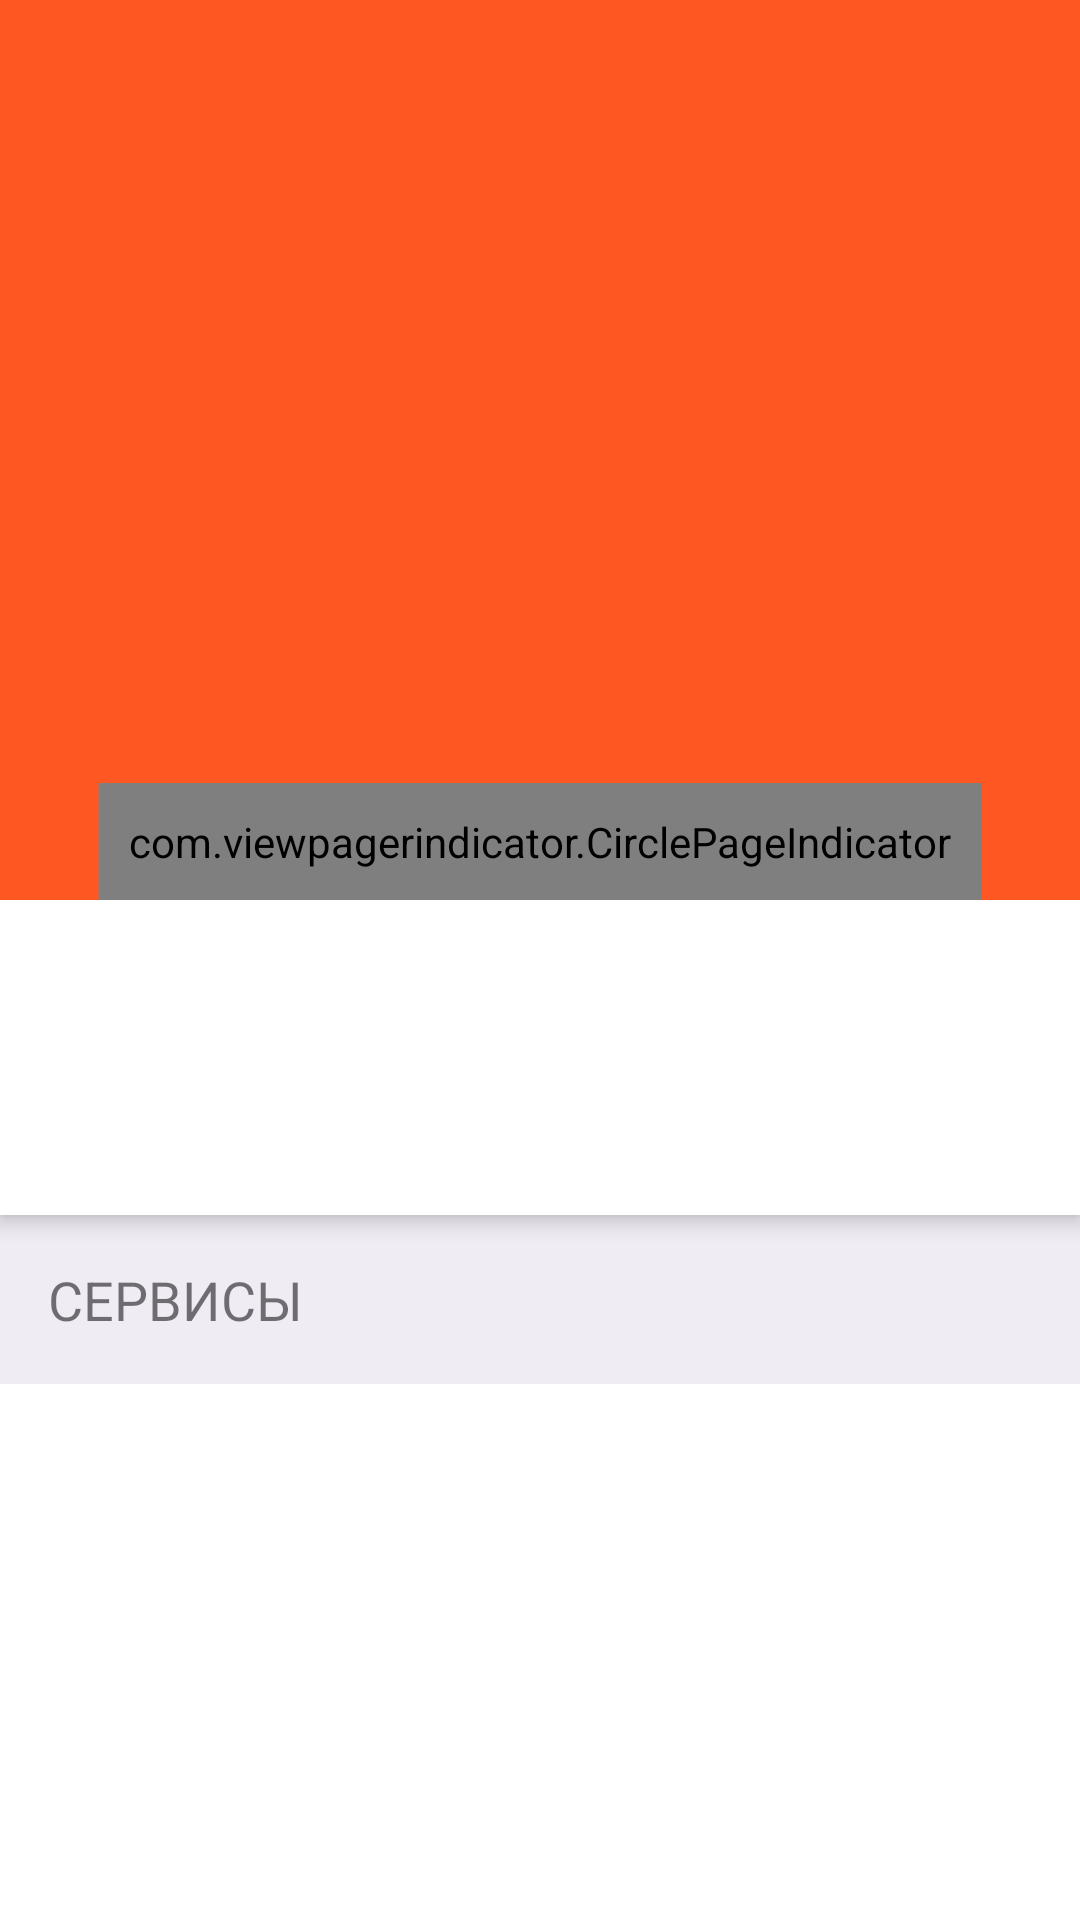

This screen was rendered from an Android layout file. Write that file and the resources it references.
<!-- AndroidManifest.xml: application theme AppTheme.NoActionBar -->
<!-- res/layout/activity_salon_detail.xml -->
<?xml version="1.0" encoding="utf-8"?>
<android.support.design.widget.CoordinatorLayout xmlns:android="http://schemas.android.com/apk/res/android"
    xmlns:app="http://schemas.android.com/apk/res-auto"
    android:layout_width="match_parent"
    android:layout_height="match_parent"
    xmlns:tools="http://schemas.android.com/tools"
    android:background="@android:color/background_light">

    <android.support.design.widget.AppBarLayout
        android:id="@+id/app_bar"
        android:layout_width="match_parent"
        android:layout_height="wrap_content"
        android:theme="@style/ThemeOverlay.AppCompat.Dark.ActionBar">

        <android.support.design.widget.CollapsingToolbarLayout
            android:id="@+id/collapse"
            android:layout_width="match_parent"
            android:layout_height="match_parent"
            app:contentScrim="?attr/colorPrimary"
            app:expandedTitleMarginEnd="64dp"
            app:expandedTitleMarginStart="48dp"
            app:expandedTitleTextAppearance="@android:color/transparent"
            app:layout_scrollFlags="scroll|enterAlways|enterAlwaysCollapsed">

            <android.support.constraint.ConstraintLayout
                android:id="@+id/frameLayout"
                android:layout_width="match_parent"
                android:layout_height="300dp"
                app:layout_collapseMode="parallax">

                <android.support.v4.view.ViewPager
                    android:id="@+id/slider"
                    android:layout_width="match_parent"
                    android:layout_height="match_parent"
                    android:background="@color/colorPrimary"
                    app:layout_constraintBottom_toBottomOf="parent"
                    app:layout_constraintEnd_toEndOf="parent"
                    app:layout_constraintStart_toStartOf="parent"
                    app:layout_constraintTop_toTopOf="parent" />

                <com.viewpagerindicator.CirclePageIndicator
                    android:id="@+id/indicator"
                    android:layout_width="wrap_content"
                    android:layout_height="wrap_content"
                    android:gravity="bottom"
                    android:padding="10dip"
                    app:centered="true"
                    app:pageColor="@android:color/transparent"
                    app:fillColor="@android:color/white"
                    app:layout_constraintBottom_toBottomOf="parent"
                    app:layout_constraintEnd_toEndOf="parent"
                    app:layout_constraintStart_toStartOf="parent"/>

            </android.support.constraint.ConstraintLayout>

            <android.support.v7.widget.Toolbar
                android:id="@+id/toolbar"
                android:layout_width="match_parent"
                android:layout_height="?attr/actionBarSize"
                android:minHeight="?attr/actionBarSize"
                app:layout_collapseMode="pin"
                app:popupTheme="@style/ThemeOverlay.AppCompat.Light" />
        </android.support.design.widget.CollapsingToolbarLayout>
    </android.support.design.widget.AppBarLayout>

    <android.support.v4.widget.NestedScrollView
        android:layout_width="match_parent"
        android:layout_height="match_parent"
        app:layout_behavior="@string/appbar_scrolling_view_behavior">

        <LinearLayout
            android:layout_width="match_parent"
            android:layout_height="match_parent"
            android:background="@color/grey_light"
            android:orientation="vertical">

            <LinearLayout
                android:layout_width="match_parent"
                android:layout_height="match_parent"
                android:background="@android:color/white"
                android:elevation="4dp"
                android:orientation="vertical"
                android:padding="16dp">

                <TextView
                    android:id="@+id/name"
                    android:layout_width="wrap_content"
                    android:layout_height="wrap_content"
                    android:textColor="@android:color/black"
                    android:textSize="24sp"
                    tools:text="Name" />

                <TextView
                    android:id="@+id/type"
                    android:layout_width="wrap_content"
                    android:layout_height="wrap_content"
                    android:textSize="16sp"
                    tools:text="Type" />

                <LinearLayout
                    android:layout_width="match_parent"
                    android:layout_height="match_parent"
                    android:orientation="horizontal">

                    <ImageView
                        android:id="@+id/imageView"
                        android:layout_width="wrap_content"
                        android:layout_height="match_parent"
                        android:layout_gravity="center"
                        android:paddingEnd="8dp"
                        android:paddingStart="0dp"
                        app:srcCompat="@drawable/room" />

                    <TextView
                        android:id="@+id/address"
                        android:layout_width="0dp"
                        android:layout_height="wrap_content"
                        android:layout_weight="1"
                        android:textColor="@color/vpi__bright_foreground_disabled_holo_dark"
                        tools:text="Address" />
                </LinearLayout>


            </LinearLayout>

            <TextView
                android:id="@+id/textView"
                android:layout_width="match_parent"
                android:layout_height="wrap_content"
                android:padding="16dp"
                android:text="@string/services"
                android:textSize="18sp" />

            <android.support.v7.widget.RecyclerView
                android:id="@+id/services"
                android:layout_width="match_parent"
                android:layout_height="match_parent"
                android:background="@android:color/white"
                android:elevation="4dp" />


        </LinearLayout>
    </android.support.v4.widget.NestedScrollView>
</android.support.design.widget.CoordinatorLayout>
<!-- resources referenced by this layout -->
<resources>
  <color name="colorPrimary">#FF5722</color>
  <color name="grey_light">#EFECF3</color>
  <string name="services">СЕРВИСЫ</string>
  <style name="AppTheme.NoActionBar">
          <item name="windowActionBar">false</item>
          <item name="windowNoTitle">true</item>
      </style>
</resources>
